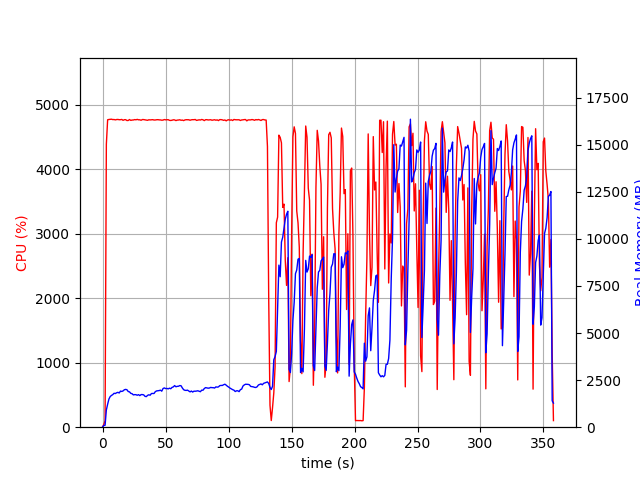

Data behind this chart, as committed beside it:
elapsed_time, nproc, cpu, mem_real, mem_virtual
4.649162292480469e-05, 1, 0.0, 10.81, 2797
1.006, 1, 44.7, 93.13, 673.6
2.014, 1, 99.3, 102.9, 1220
3.022, 1, 4390, 915.2, 4889
4.038, 1, 4770, 1219, 5272
5.058, 1, 4774, 1494, 5565
6.084, 1, 4777, 1629, 5704
7.096, 1, 4779, 1687, 5781
8.117, 1, 4773, 1731, 5890
9.139, 1, 4774, 1801, 5999
10.16, 1, 4768, 1787, 6042
11.18, 1, 4774, 1829, 6134
12.2, 1, 4775, 1851, 6182
13.22, 1, 4771, 1817, 6196
14.25, 1, 4771, 1917, 6264
15.27, 1, 4775, 1898, 6291
16.29, 1, 4761, 1927, 6361
17.32, 1, 4771, 1989, 6435
18.34, 1, 4772, 2007, 6496
19.36, 1, 4758, 1989, 6580
20.38, 1, 4759, 1894, 6587
21.4, 1, 4773, 1876, 6617
22.43, 1, 4761, 1797, 6653
23.45, 1, 4766, 1778, 6687
24.47, 1, 4767, 1715, 6702
25.49, 1, 4773, 1730, 6739
26.52, 1, 4770, 1727, 6774
27.54, 1, 4776, 1696, 6774
28.57, 1, 4769, 1730, 6806
29.59, 1, 4770, 1677, 6820
30.61, 1, 4762, 1731, 6866
31.63, 1, 4773, 1732, 6886
32.65, 1, 4773, 1717, 6906
33.68, 1, 4768, 1641, 6906
34.7, 1, 4764, 1622, 6913
35.73, 1, 4762, 1689, 6950
36.75, 1, 4770, 1722, 6972
37.78, 1, 4768, 1699, 6994
38.8, 1, 4769, 1787, 7106
39.82, 1, 4771, 1792, 7113
40.85, 1, 4766, 1789, 7156
41.87, 1, 4767, 1886, 7213
42.9, 1, 4770, 1927, 7263
43.92, 1, 4772, 1934, 7285
44.95, 1, 4768, 1945, 7285
45.97, 1, 4767, 1968, 7337
46.99, 1, 4763, 1913, 7365
48.01, 1, 4765, 2053, 7475
49.03, 1, 4774, 2085, 7571
50.06, 1, 4769, 2050, 7571
51.08, 1, 4769, 2059, 7579
52.1, 1, 4771, 2034, 7579
53.12, 1, 4761, 2074, 7579
54.15, 1, 4759, 2043, 7589
55.17, 1, 4763, 2114, 7627
56.19, 1, 4769, 2140, 7663
57.21, 1, 4768, 2211, 7677
58.23, 1, 4757, 2146, 7677
59.26, 1, 4764, 2169, 7689
60.28, 1, 4766, 2175, 7703
... 293 more rows
